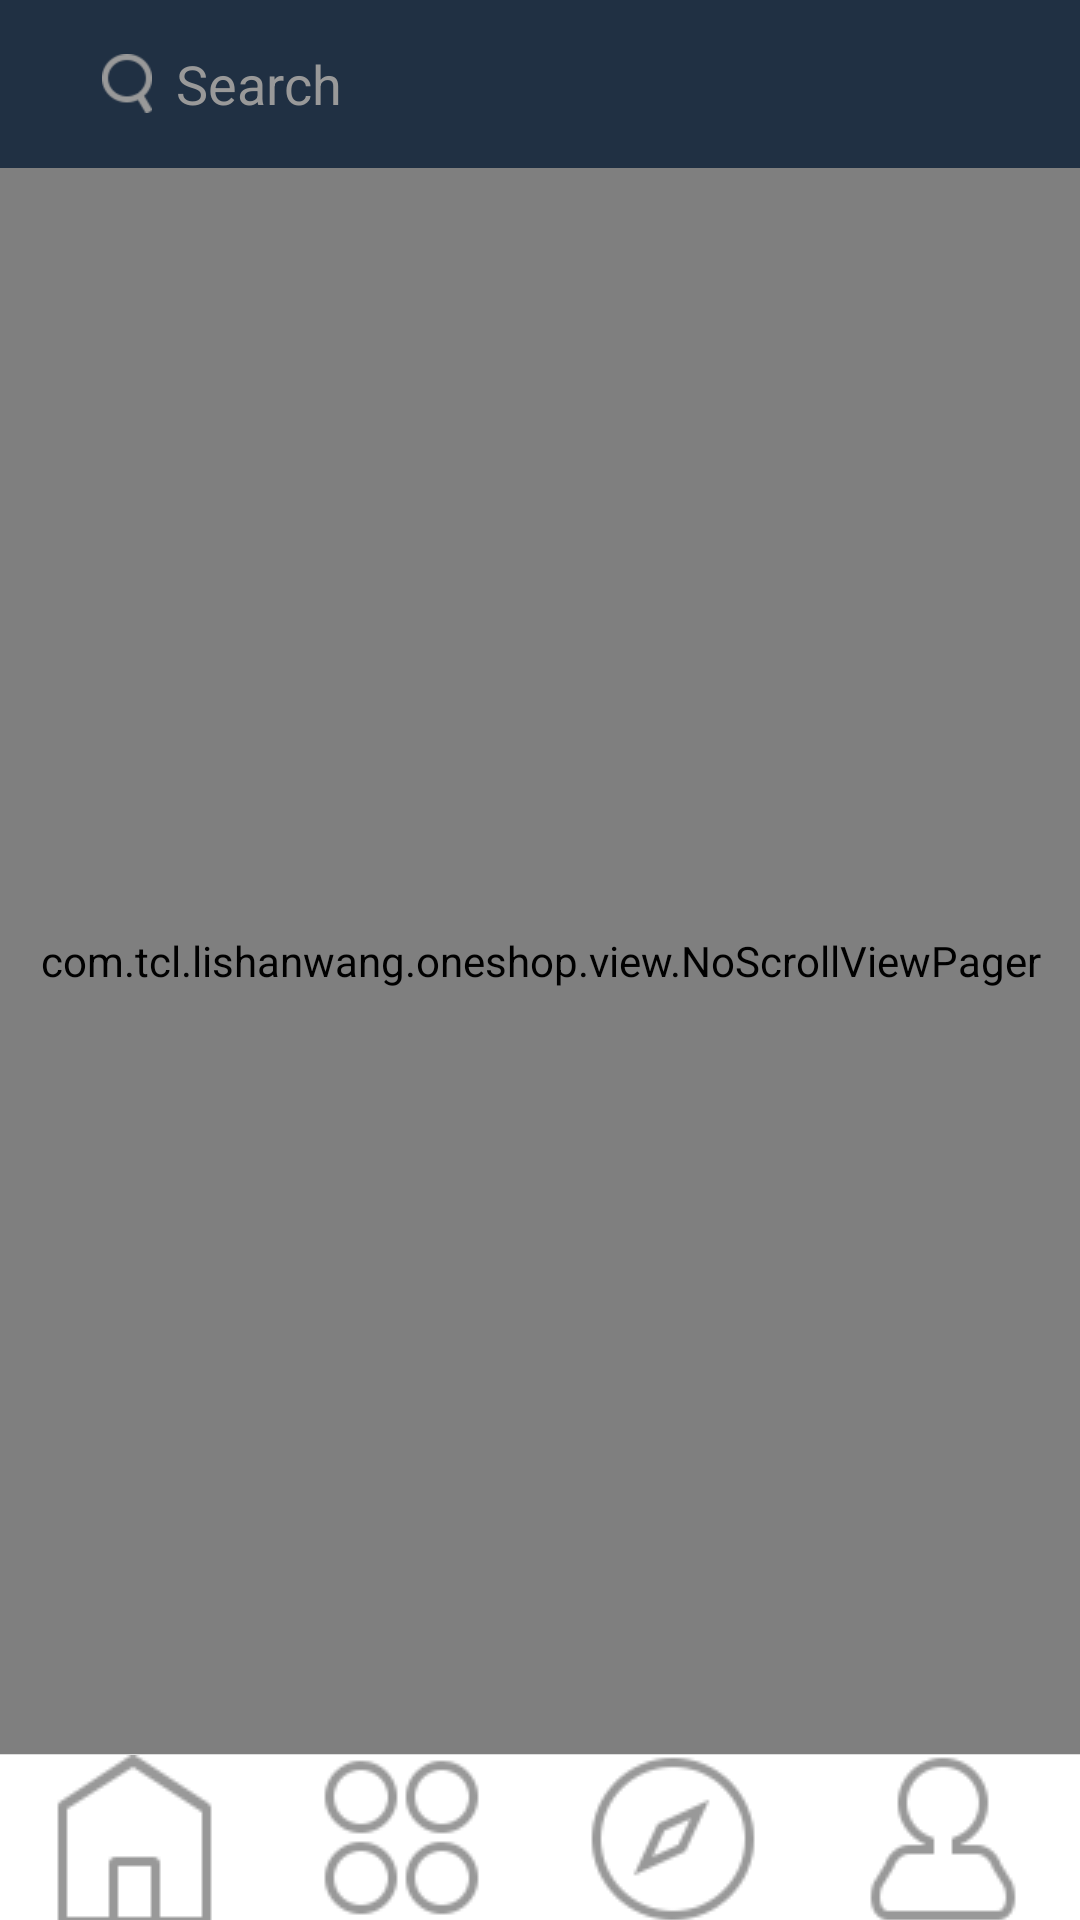

The Android layout XML behind this screen, and the referenced resources:
<!-- AndroidManifest.xml: application theme AppTheme.NoActionBar -->
<!-- res/layout/activity_main.xml -->
<?xml version="1.0" encoding="utf-8"?>
<LinearLayout xmlns:android="http://schemas.android.com/apk/res/android"
              android:layout_width="match_parent"
              android:layout_height="match_parent"
              android:orientation="vertical" >

    <android.support.v7.widget.Toolbar
        android:id="@+id/tb_main"
        android:layout_width="match_parent"
        android:layout_height="wrap_content"
        android:background="?attr/colorPrimary">
        <LinearLayout
            android:id="@+id/ll_toolbar_search"
            style="@style/ToolbarLinearLayoutContainer">
            <TextView
                android:layout_width="0dp"
                android:layout_height="wrap_content"
                android:layout_weight="1"
                android:padding="6dp"
                android:background="@drawable/shape_bg_home_search"
                android:text="@string/toolbar_hint_search"
                android:textColor="#999999"
                android:textSize="18sp"
                android:drawableStart="@mipmap/general_ic_seach"
                android:gravity="center_vertical"
                android:drawablePadding="8dp"
                android:paddingStart="18dp"/>

            <ImageView
                android:layout_marginStart="15dp"
                android:background="@drawable/selector_toolbar_cart"
                style="@style/ToolbarImageView"/>
        </LinearLayout>

        <LinearLayout
            android:id="@+id/ll_toolbar_service"
            android:visibility="gone"
            style="@style/ToolbarLinearLayoutContainer">
            <ImageView
                android:src="@drawable/selector_service_setting"
                style="@style/ToolbarImageView"/>

            <TextView
                android:text="@string/service"
                style="@style/ToolbarMiddleTextView"/>

            <ImageView
                android:src="@drawable/selector_service_msg"
                style="@style/ToolbarImageView"/>
        </LinearLayout>

    </android.support.v7.widget.Toolbar>

    <com.tcl.lishanwang.oneshop.view.NoScrollViewPager
        android:id="@+id/vp_content"
        android:layout_width="match_parent"
        android:layout_height="0dp"
        android:layout_weight="10" />

    <include layout="@layout/divide_line_view"/>

    <RadioGroup
        android:layout_width="match_parent"
        android:layout_height="55dp"
        android:background="@color/colorWhite"
        android:orientation="horizontal"
        android:id="@+id/rg_bottom_tags" >

        <RadioButton
            android:id="@+id/rb_home"
            style="@style/BottomTagStyle"
            android:drawableTop="@drawable/selector_general_ic_home"
            android:text="@string/home" />

        <RadioButton
            android:id="@+id/rb_category"
            style="@style/BottomTagStyle"
            android:drawableTop="@drawable/selector_general_ic_category"
            android:text="@string/category" />

        <RadioButton
            android:id="@+id/rb_discover"
            style="@style/BottomTagStyle"
            android:drawableTop="@drawable/selector_general_ic_discovery"
            android:text="@string/discovery" />

        <RadioButton
            android:id="@+id/rb_service"
            style="@style/BottomTagStyle"
            android:drawableTop="@drawable/selector_general_ic_service"
            android:text="@string/service" />

    </RadioGroup>

</LinearLayout>
<!-- res/layout/divide_line_view.xml (included above) -->
<?xml version="1.0" encoding="utf-8"?>
<View
    xmlns:android="http://schemas.android.com/apk/res/android"
    xmlns:tools="http://schemas.android.com/tools"
    android:layout_width="match_parent"
    android:layout_height="0.1dp"
    android:background="#dddddd"
    tools:showIn="@layout/activity_main"/>
<!-- resources referenced by this layout -->
<resources>
  <color name="colorWhite">#ffffff</color>
  <!-- drawable selector_general_ic_category (drawable) -->
  <?xml version="1.0" encoding="utf-8"?>
  <selector xmlns:android="http://schemas.android.com/apk/res/android">
      <item android:drawable="@drawable/general_ic_category_pre" android:state_checked="true"/>
      <item android:drawable="@drawable/general_ic_category_nor"/>
  </selector>
  <!-- drawable selector_general_ic_discovery (drawable) -->
  <?xml version="1.0" encoding="utf-8"?>
  <selector xmlns:android="http://schemas.android.com/apk/res/android">
      <item android:drawable="@drawable/general_ic_discovery_pre" android:state_checked="true"/>
      <item android:drawable="@drawable/general_ic_discovery_nor"/>
  </selector>
  <!-- drawable selector_general_ic_home (drawable) -->
  <?xml version="1.0" encoding="utf-8"?>
  <selector xmlns:android="http://schemas.android.com/apk/res/android">
      <item android:drawable="@drawable/general_ic_home_pre" android:state_checked="true"/>
      <item android:drawable="@drawable/general_ic_home_nor"/>
  </selector>
  <!-- drawable selector_general_ic_service (drawable) -->
  <?xml version="1.0" encoding="utf-8"?>
  <selector xmlns:android="http://schemas.android.com/apk/res/android">
      <item android:drawable="@drawable/general_ic_service_pre" android:state_checked="true"/>
      <item android:drawable="@drawable/general_ic_service_nor"/>
  </selector>
  <!-- drawable selector_service_msg (drawable) -->
  <?xml version="1.0" encoding="utf-8"?>
  <selector xmlns:android="http://schemas.android.com/apk/res/android">
      <item android:drawable="@drawable/service_ic_message_pre" android:state_pressed="true" />
      <item android:drawable="@drawable/service_ic_message_nor" />
  </selector>
  <!-- drawable selector_service_setting (drawable) -->
  <?xml version="1.0" encoding="utf-8"?>
  <selector xmlns:android="http://schemas.android.com/apk/res/android">
      <item android:drawable="@drawable/service_ic_setting_pre" android:state_pressed="true" />
      <item android:drawable="@drawable/service_ic_setting_nor" />
  </selector>
  <string name="category">Category</string>
  <string name="discovery">Discovery</string>
  <string name="home">Home</string>
  <string name="service">Service</string>
  <string name="toolbar_hint_search">Search</string>
  <style name="ToolbarImageView">
          <item name="android:layout_width">25dp</item>
          <item name="android:layout_height">25dp</item>
          <item name="android:clickable">true</item>
      </style>
  <style name="ToolbarLinearLayoutContainer">
          <item name="android:layout_width">match_parent</item>
          <item name="android:layout_height">wrap_content</item>
          <item name="android:orientation">horizontal</item>
          <item name="android:gravity">center_vertical</item>
          <item name="android:layout_marginEnd">@dimen/activity_horizontal_margin</item>
      </style>
  <style name="ToolbarMiddleTextView">
          <item name="android:layout_width">0dp</item>
          <item name="android:layout_height">wrap_content</item>
          <item name="android:layout_weight">1</item>
          <item name="android:textColor">@android:color/white</item>
          <item name="android:textSize">18sp</item>
          <item name="android:gravity">center</item>
      </style>
  <style name="AppTheme.NoActionBar">
          <item name="windowActionBar">false</item>
          <item name="windowNoTitle">true</item>
      </style>
  <!-- drawable selector_text_bottom_tag (drawable) -->
  <?xml version="1.0" encoding="utf-8"?>
  <selector xmlns:android="http://schemas.android.com/apk/res/android">
  
      <item android:color="@color/colorAccent" android:state_checked="true"/>
      <item android:color="@color/colorLightGray"/>
  
  </selector>
  <dimen name="activity_horizontal_margin">15dp</dimen>
  <color name="colorAccent">#35B0ff</color>
  <color name="colorLightGray">#999999</color>
</resources>
